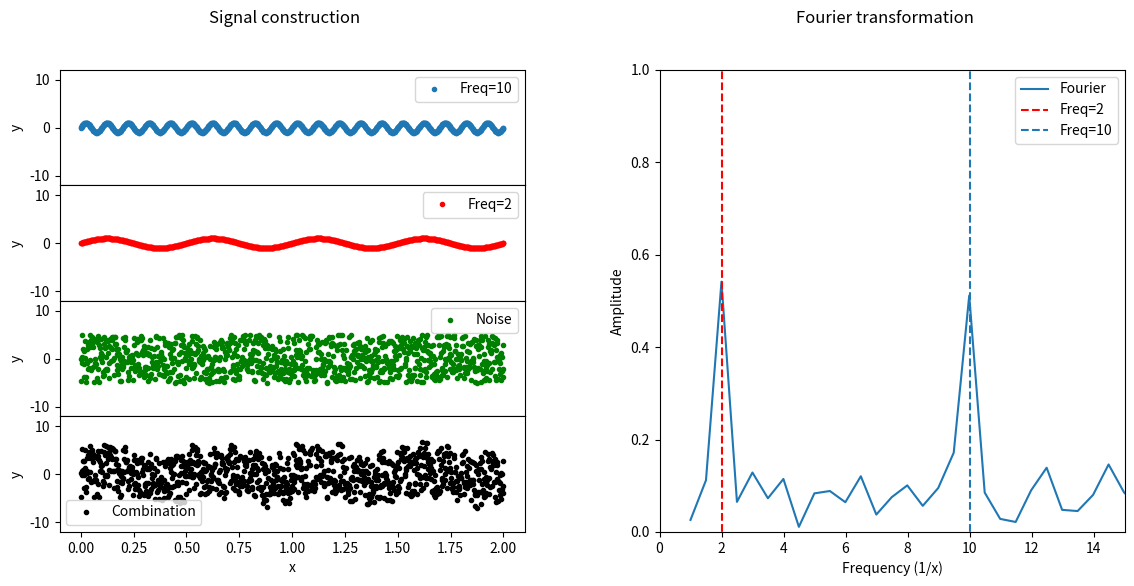

Here is the Python script that generated this plot:
import matplotlib.pyplot as plt
import numpy as np

x = np.linspace(0, 2, 1000)
y1 = np.sin(x * 10 * 2 * np.pi)
y2 = np.sin(x * 2  * 2 * np.pi)
y3 = np.random.random(x.size) * 10 - 5
y4 = y1 + y2 + y3

fig = plt.figure(figsize=(12,6))
sfigs = fig.subfigures(1, 2)
gs = sfigs[0].add_gridspec(4, hspace=0)
axs = gs.subplots(sharex=True)
sfigs[0].suptitle('Signal construction')

axs[0].plot(x, y1, '.', label='Freq=10')
axs[1].plot(x, y2, 'r.', label='Freq=2')
axs[2].plot(x, y3, 'g.', label='Noise')
axs[3].plot(x, y4, 'k.', label='Combination')
axs[3].set_xlabel('x')


# Hide x labels and tick labels for all but bottom plot.
for ax in axs:
    ax.label_outer()
    ax.set_ylim(-12, 12)
    ax.legend()
    ax.set_ylabel('y')

gs2 = sfigs[1].add_gridspec(1)
ax2 = gs2.subplots()
sfigs[1].suptitle('Fourier transformation')

fourier = np.fft.fft(y4) / y4.size
freqs = np.fft.fftfreq(y4.size, x[1])

ax2.plot(freqs[2:freqs.size//2], abs(fourier[2:freqs.size//2]), label='Fourier')
ax2.set_xlim(0, 15)
ax2.set_ylim(0, 1)
ax2.axvline(2, ymin=-5, ymax=5, color='r', linestyle='--', label='Freq=2')
ax2.axvline(10, ymin=-5, ymax=5, linestyle='--', label='Freq=10')
ax2.set_xlabel('Frequency (1/x)')
ax2.set_ylabel('Amplitude')
ax2.legend()

plt.show()